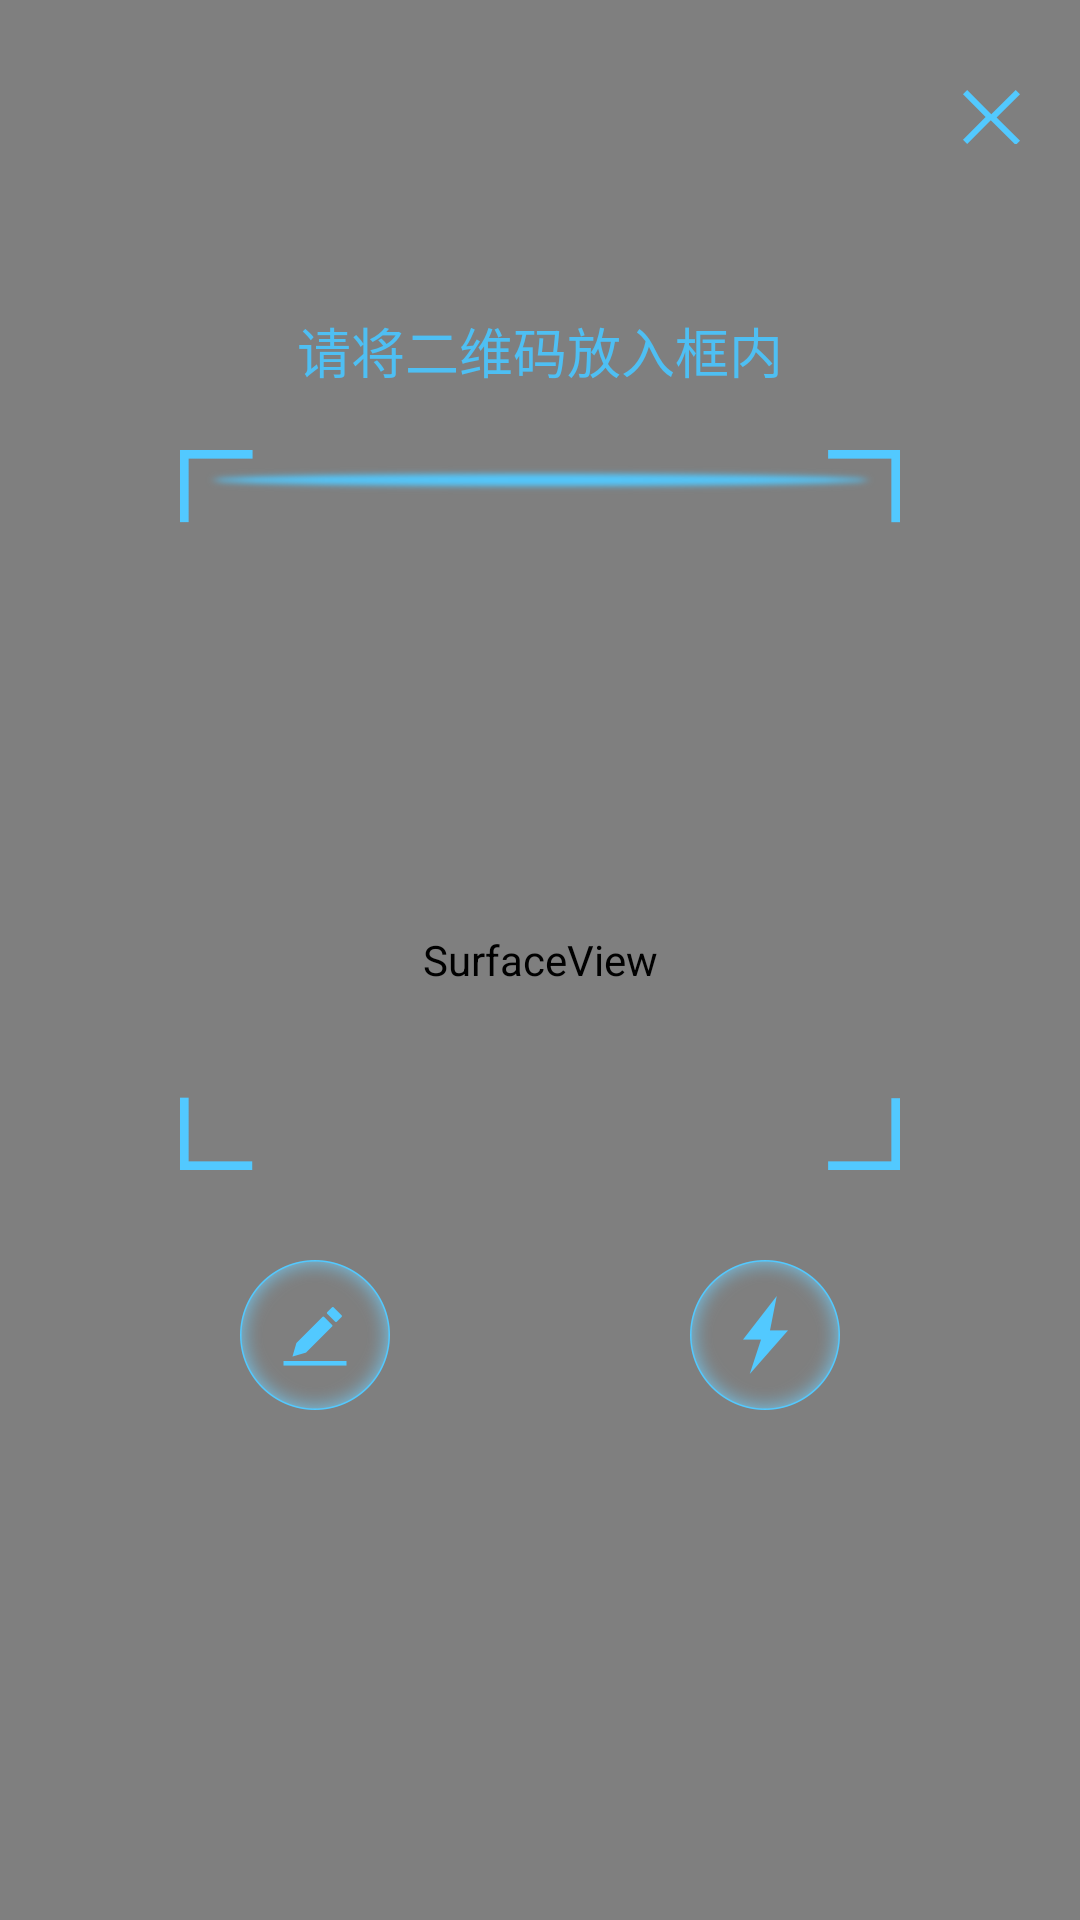

Produce the Android XML layout that renders to this screen, including the resource entries it uses.
<!-- AndroidManifest.xml: activity theme android:Theme.Black.NoTitleBar -->
<!-- res/layout/activity_capture.xml -->
<?xml version="1.0" encoding="utf-8"?>
<RelativeLayout xmlns:android="http://schemas.android.com/apk/res/android"
    xmlns:app="http://schemas.android.com/apk/res-auto"
    android:layout_width="match_parent"
    android:layout_height="match_parent"
    android:background="@android:color/transparent"
    android:orientation="vertical" >

    <SurfaceView
        android:id="@+id/capture_preview"
        android:layout_width="match_parent"
        android:layout_height="match_parent" />

    <RelativeLayout
        android:id="@+id/capture_container"
        android:layout_width="match_parent"
        android:layout_height="match_parent" >

        <ImageView
            android:id="@+id/capture_mask_top"
            android:layout_width="match_parent"
            android:layout_height="150dp"
            android:layout_alignParentTop="true"
            android:background="@drawable/shadow" />

        <RelativeLayout
            android:id="@+id/capture_crop_view"
            android:layout_width="240dp"
            android:layout_height="240dp"
            android:layout_below="@id/capture_mask_top"
            android:layout_centerHorizontal="true"
            android:background="@drawable/qr_code_bg" >

            <ImageView
                android:id="@+id/capture_scan_line"
                android:layout_width="match_parent"
                android:layout_height="wrap_content"
                android:layout_alignParentTop="true"
                android:layout_marginBottom="5dp"
                android:layout_marginTop="5dp"
                android:src="@drawable/scan_line" />
        </RelativeLayout>

        <ImageView
            android:id="@+id/capture_mask_bottom"
            android:layout_width="match_parent"
            android:layout_height="wrap_content"
            android:layout_alignParentBottom="true"
            android:layout_below="@id/capture_crop_view"
            android:background="@drawable/shadow" />

        <ImageView
            android:id="@+id/capture_mask_left"
            android:layout_width="wrap_content"
            android:layout_height="match_parent"
            android:layout_above="@id/capture_mask_bottom"
            android:layout_alignParentLeft="true"
            android:layout_below="@id/capture_mask_top"
            android:layout_toLeftOf="@id/capture_crop_view"
            android:background="@drawable/shadow" />

        <ImageView
            android:id="@+id/capture_mask_right"
            android:layout_width="wrap_content"
            android:layout_height="match_parent"
            android:layout_above="@id/capture_mask_bottom"
            android:layout_alignParentRight="true"
            android:layout_below="@id/capture_mask_top"
            android:layout_toRightOf="@id/capture_crop_view"
            android:background="@drawable/shadow" />

        <TextView
            android:id="@+id/textView"
            android:textColor="@color/blue"
            android:textSize="@dimen/title"
            android:layout_width="wrap_content"
            android:layout_height="wrap_content"
            android:layout_above="@+id/capture_crop_view"
            android:layout_centerHorizontal="true"
            android:layout_marginBottom="20dp"
            android:text="请将二维码放入框内" />

        <ImageView
            android:id="@+id/imageView_edit_scan"
            android:layout_width="wrap_content"
            android:layout_height="wrap_content"
            android:layout_below="@+id/capture_crop_view"
            android:layout_marginTop="30dp"
            android:layout_marginLeft="20dp"
            android:src="@drawable/scan2"
            android:layout_toEndOf="@+id/capture_mask_left"
            android:layout_toRightOf="@+id/capture_mask_left" />

        <ImageView
            android:id="@+id/imageView_flash"
            android:layout_width="wrap_content"
            android:layout_height="wrap_content"
            android:layout_marginRight="20dp"
            android:layout_alignBottom="@+id/imageView_edit_scan"
            android:layout_toLeftOf="@+id/capture_mask_right"
            android:layout_toStartOf="@+id/capture_mask_right"
            android:src="@drawable/scan1" />

        <ImageView
            android:id="@+id/imageView_exit_scan"
            android:layout_width="wrap_content"
            android:layout_height="wrap_content"
            android:layout_alignParentEnd="true"
            android:layout_alignParentRight="true"
            android:layout_alignParentTop="true"
            android:layout_marginEnd="20dp"
            android:layout_marginRight="20dp"
            android:layout_marginTop="30dp"
            android:src="@drawable/x" />
    </RelativeLayout>

</RelativeLayout>
<!-- resources referenced by this layout -->
<resources>
  <color name="blue">#4ebff3</color>
  <dimen name="title">18dp</dimen>
  <!-- drawable qr_code_bg: png bitmap (drawable-hdpi, 1252 bytes) -->
  <!-- drawable scan1: png bitmap (drawable-hdpi, 2580 bytes) -->
  <!-- drawable scan2: png bitmap (drawable-hdpi, 2567 bytes) -->
  <!-- drawable scan_line: png bitmap (drawable-hdpi, 900 bytes) -->
  <!-- drawable x: png bitmap (drawable-hdpi, 820 bytes) -->
</resources>
